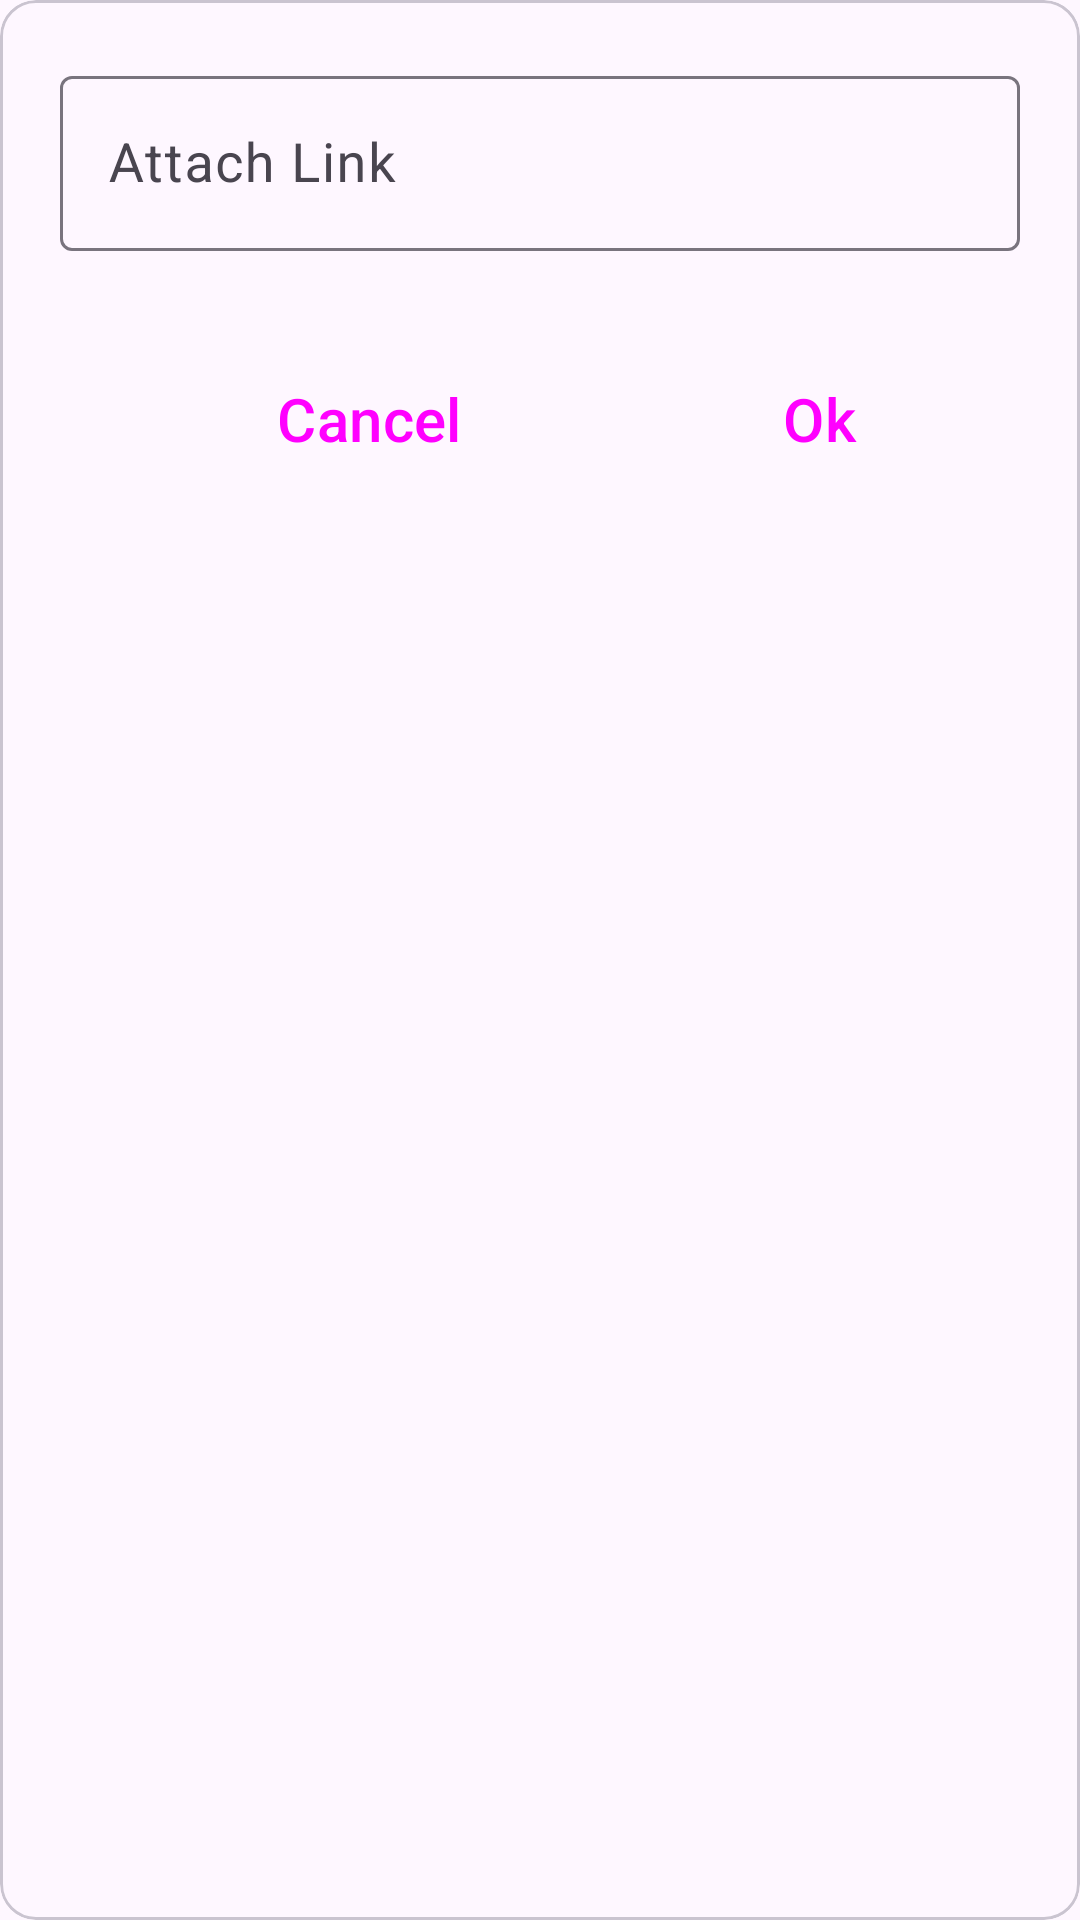

Layout XML and referenced resources for this Android screen:
<!-- AndroidManifest.xml: application theme Theme.Notes -->
<!-- res/layout/add_link_dialog.xml -->
<?xml version="1.0" encoding="utf-8"?>
<com.google.android.material.card.MaterialCardView xmlns:android="http://schemas.android.com/apk/res/android"
    xmlns:app="http://schemas.android.com/apk/res-auto"
    xmlns:tools="http://schemas.android.com/tools"
    android:layout_width="match_parent"
    android:layout_height="wrap_content"
    app:contentPadding="8dp"
    >

    <androidx.constraintlayout.widget.ConstraintLayout
        android:layout_width="match_parent"
        android:layout_height="wrap_content"
        android:layout_margin="8dp">

        <com.google.android.material.textfield.TextInputLayout
            android:id="@+id/input_layout"
            android:layout_width="0dp"
            android:layout_height="wrap_content"
            android:layout_marginStart="4dp"
            android:layout_marginTop="4dp"
            android:layout_marginEnd="4dp"
            android:hint="@string/attach_link"
            app:layout_constraintEnd_toEndOf="parent"
            app:layout_constraintStart_toStartOf="parent"
            app:layout_constraintTop_toTopOf="parent">

            <com.google.android.material.textfield.TextInputEditText
                android:id="@+id/etLink"
                android:layout_width="match_parent"
                android:layout_height="wrap_content"
                android:textSize="18sp"
                android:maxLines="2"
                android:textCursorDrawable="@drawable/text_cursor"
                />
        </com.google.android.material.textfield.TextInputLayout>


        <Button
            android:id="@+id/btn_cancel"
            style="@style/Widget.Material3.Button.OutlinedButton"
            android:layout_width="0dp"
            android:layout_height="wrap_content"
            android:layout_marginStart="40dp"
            android:layout_marginTop="32dp"
            android:layout_marginEnd="16dp"
            android:layout_marginBottom="16dp"
            android:text="@string/cancel"
            android:textSize="20sp"
            app:layout_constraintBottom_toBottomOf="parent"
            app:layout_constraintEnd_toStartOf="@+id/btn_ok"
            app:layout_constraintHorizontal_bias="0.58"
            app:layout_constraintStart_toStartOf="parent"
            app:layout_constraintTop_toBottomOf="@+id/input_layout" />

        <Button
            android:id="@+id/btn_ok"
            style="@style/Widget.Material3.Button"
            android:layout_width="0dp"
            android:layout_height="wrap_content"
            android:layout_marginEnd="4dp"
            android:text="@string/ok"
            android:textSize="20sp"
            app:layout_constraintBottom_toBottomOf="@+id/btn_cancel"
            app:layout_constraintEnd_toEndOf="parent"
            app:layout_constraintHorizontal_bias="0.5"
            app:layout_constraintStart_toEndOf="@+id/btn_cancel"
            app:layout_constraintTop_toTopOf="@+id/btn_cancel" />

    </androidx.constraintlayout.widget.ConstraintLayout>

</com.google.android.material.card.MaterialCardView>
<!-- resources referenced by this layout -->
<resources>
  <!-- drawable text_cursor (drawable) -->
  <?xml version="1.0" encoding="utf-8"?>
  <shape xmlns:android="http://schemas.android.com/apk/res/android">
      <size android:height="10dp" android:width="1dp"/>
      <solid android:color="#FFCA28" />
  </shape>
  <string name="attach_link">Attach Link</string>
  <string name="cancel">Cancel</string>
  <string name="ok">Ok</string>
  <style name="Theme.Notes" parent="Base.Theme.Notes" />
  <style name="Base.Theme.Notes" parent="Theme.Material3.DayNight.NoActionBar">
          
          
          <item name="android:navigationBarColor">@color/white</item>
          <item name="windowActionModeOverlay">true</item>
      </style>
  <color name="white">#FFFFFFFF</color>
</resources>
